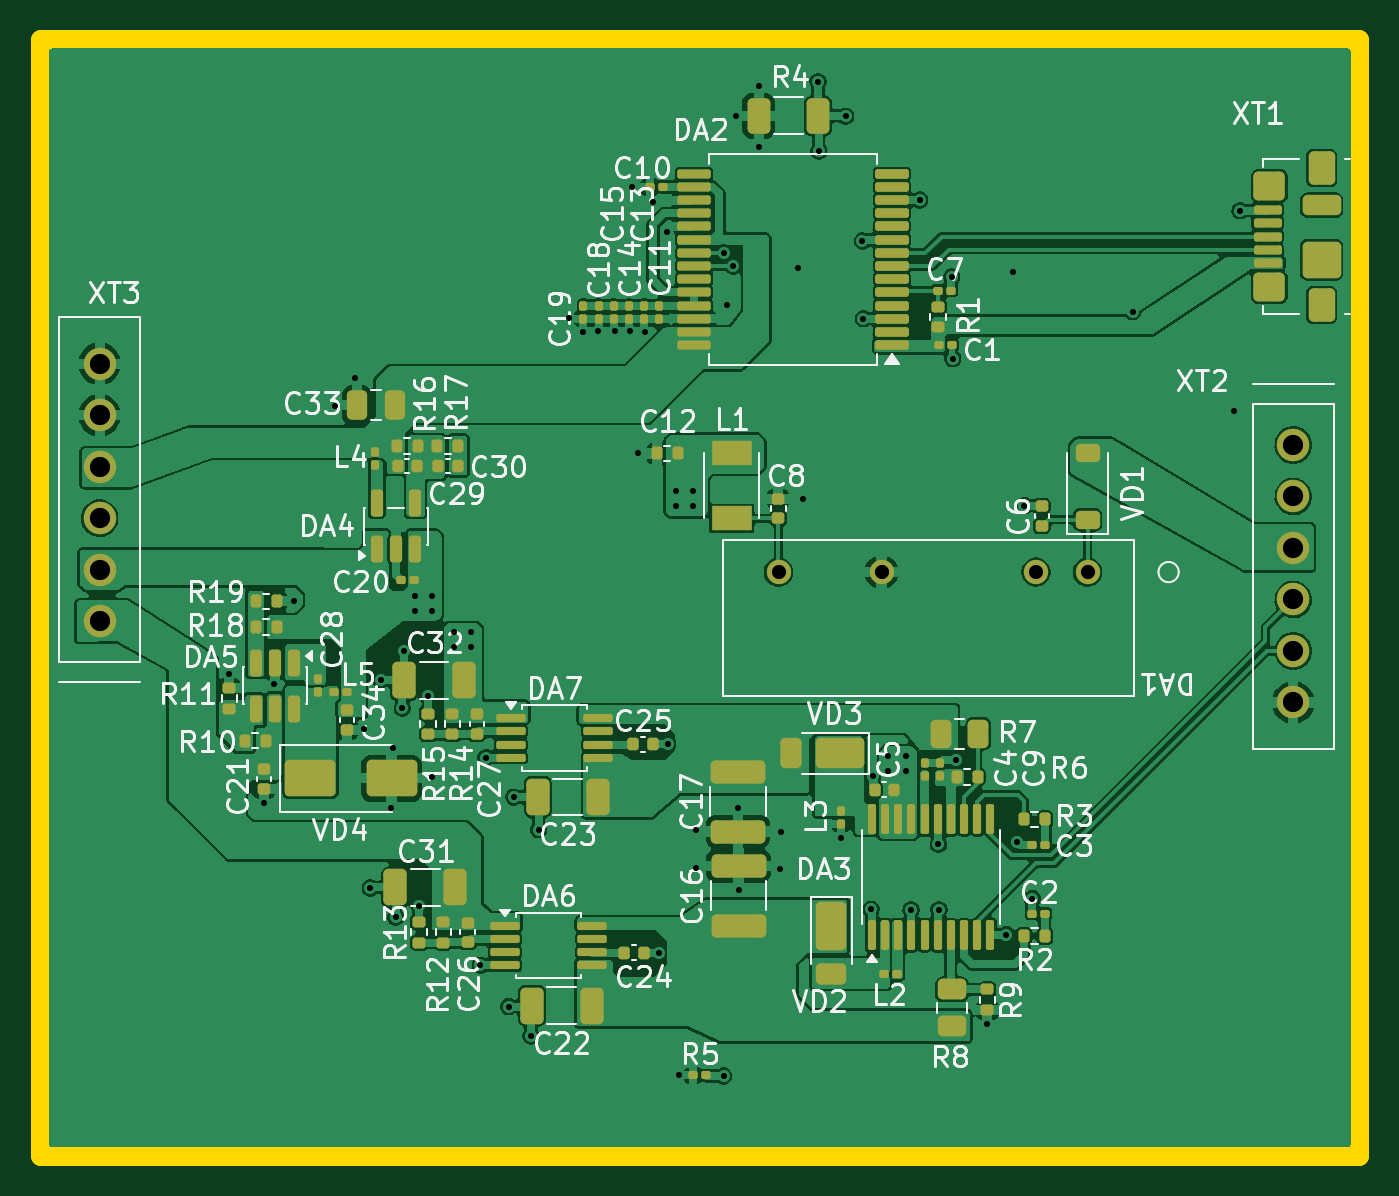
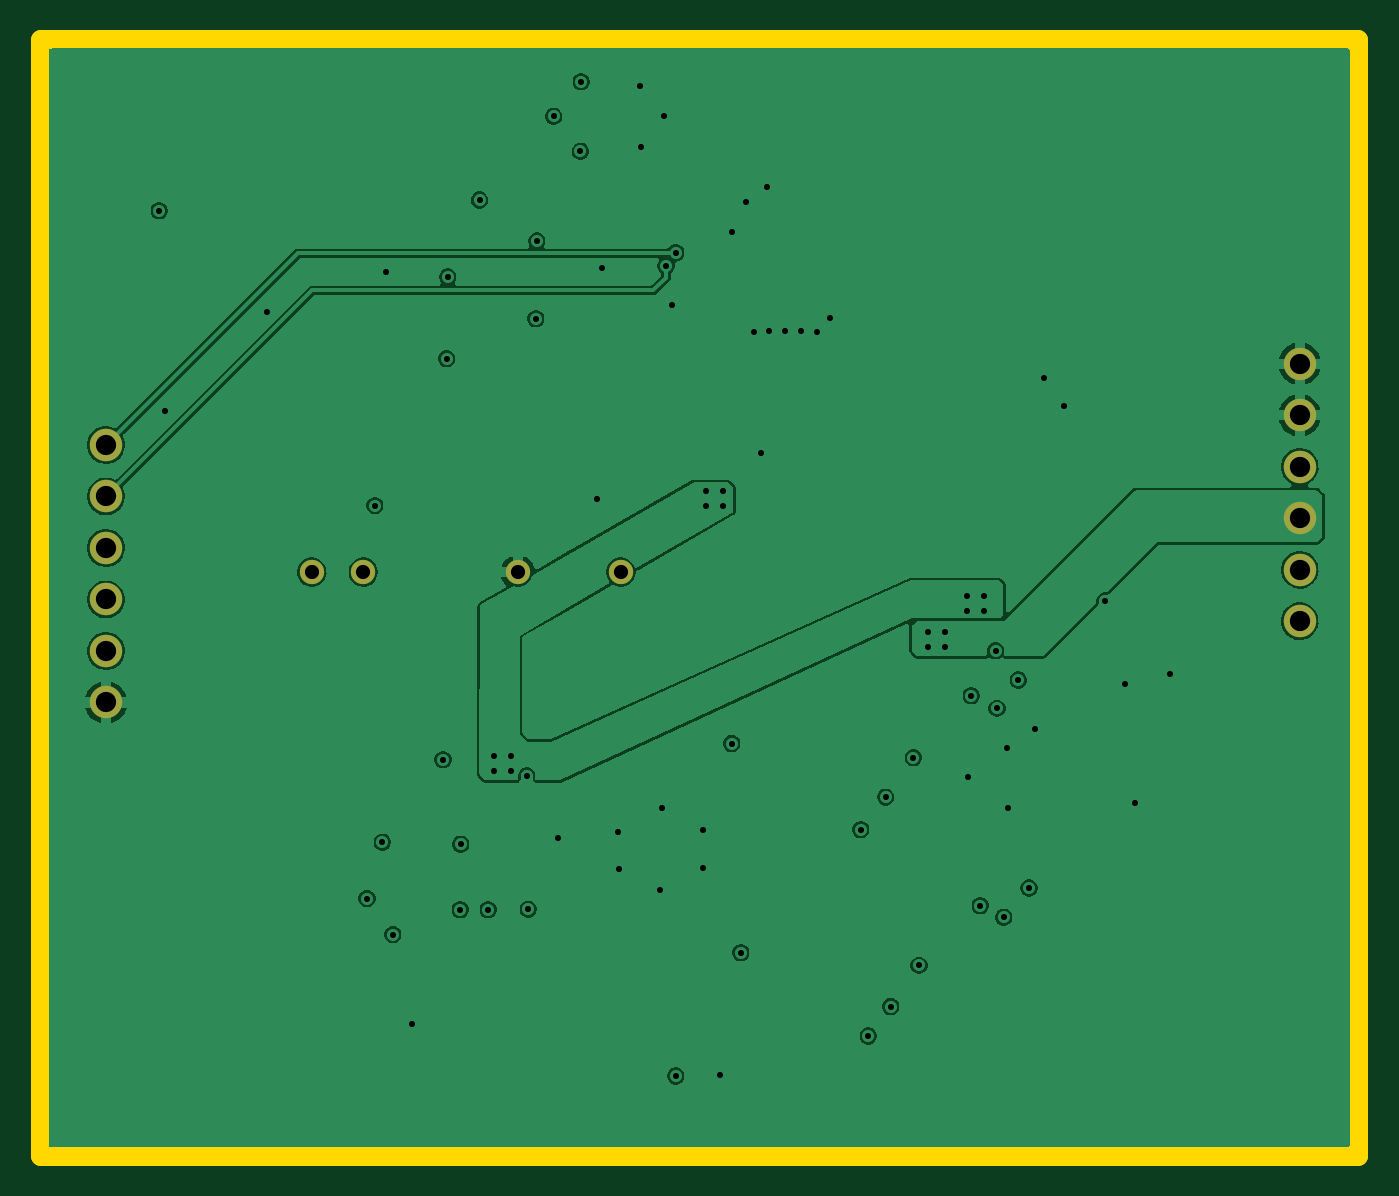
Circuit board: 10 layer files. Board 65.0 x 55.0 mm.
- bottom_copper: Project_sapr-B_Cu.gbl (88601 bytes)
- bottom_mask: Project_sapr-B_Mask.gbs (948 bytes)
- paste: Project_sapr-B_Paste.gbp (457 bytes)
- bottom_silk: Project_sapr-B_Silkscreen.gbo (458 bytes)
- outline: Project_sapr-Edge_Cuts.gm1 (607 bytes)
- top_copper: Project_sapr-F_Cu.gtl (267095 bytes)
- top_mask: Project_sapr-F_Mask.gts (11946 bytes)
- paste: Project_sapr-F_Paste.gtp (11450 bytes)
- top_silk: Project_sapr-F_Silkscreen.gto (108103 bytes)
- drill: Project_sapr.drl (1987 bytes)

=== bottom_copper: Project_sapr-B_Cu.gbl (88601 bytes, source omitted) ===
=== bottom_mask: Project_sapr-B_Mask.gbs ===
%TF.GenerationSoftware,KiCad,Pcbnew,10.0.6*%
%TF.CreationDate,2026-10-28T18:02:15+03:00*%
%TF.ProjectId,Project_sapr,50726f6a-6563-4745-9f73-6170722e6b69,rev?*%
%TF.SameCoordinates,Original*%
%TF.FileFunction,Soldermask,Bot*%
%TF.FilePolarity,Negative*%
%FSLAX46Y46*%
G04 Gerber Fmt 4.6, Leading zero omitted, Abs format (unit mm)*
G04 Created by KiCad (PCBNEW 10.0.6) date 2026-10-28 18:02:15*
%MOMM*%
%LPD*%
G01*
G04 APERTURE LIST*
%ADD10C,1.200000*%
%ADD11C,1.600000*%
G04 APERTURE END LIST*
D10*
%TO.C,DA1*%
X83100000Y-43600000D03*
X80560000Y-43600000D03*
X72940000Y-43600000D03*
X67860000Y-43600000D03*
%TD*%
D11*
%TO.C,XT2*%
X93250000Y-37330000D03*
X93250000Y-39870000D03*
X93250000Y-42410000D03*
X93250000Y-44950000D03*
X93250000Y-47490000D03*
X93250000Y-50030000D03*
%TD*%
%TO.C,XT3*%
X34375000Y-46023999D03*
X34375000Y-43483999D03*
X34375000Y-40943999D03*
X34375000Y-38403999D03*
X34375000Y-35863999D03*
X34375000Y-33323999D03*
%TD*%
M02*

=== paste: Project_sapr-B_Paste.gbp ===
%TF.GenerationSoftware,KiCad,Pcbnew,10.0.6*%
%TF.CreationDate,2026-10-28T18:02:14+03:00*%
%TF.ProjectId,Project_sapr,50726f6a-6563-4745-9f73-6170722e6b69,rev?*%
%TF.SameCoordinates,Original*%
%TF.FileFunction,Paste,Bot*%
%TF.FilePolarity,Positive*%
%FSLAX46Y46*%
G04 Gerber Fmt 4.6, Leading zero omitted, Abs format (unit mm)*
G04 Created by KiCad (PCBNEW 10.0.6) date 2026-10-28 18:02:14*
%MOMM*%
%LPD*%
G01*
G04 APERTURE LIST*
G04 APERTURE END LIST*
M02*

=== bottom_silk: Project_sapr-B_Silkscreen.gbo ===
%TF.GenerationSoftware,KiCad,Pcbnew,10.0.6*%
%TF.CreationDate,2026-10-28T18:02:15+03:00*%
%TF.ProjectId,Project_sapr,50726f6a-6563-4745-9f73-6170722e6b69,rev?*%
%TF.SameCoordinates,Original*%
%TF.FileFunction,Legend,Bot*%
%TF.FilePolarity,Positive*%
%FSLAX46Y46*%
G04 Gerber Fmt 4.6, Leading zero omitted, Abs format (unit mm)*
G04 Created by KiCad (PCBNEW 10.0.6) date 2026-10-28 18:02:15*
%MOMM*%
%LPD*%
G01*
G04 APERTURE LIST*
G04 APERTURE END LIST*
M02*

=== outline: Project_sapr-Edge_Cuts.gm1 ===
%TF.GenerationSoftware,KiCad,Pcbnew,10.0.6*%
%TF.CreationDate,2026-10-28T18:02:15+03:00*%
%TF.ProjectId,Project_sapr,50726f6a-6563-4745-9f73-6170722e6b69,rev?*%
%TF.SameCoordinates,Original*%
%TF.FileFunction,Profile,NP*%
%FSLAX46Y46*%
G04 Gerber Fmt 4.6, Leading zero omitted, Abs format (unit mm)*
G04 Created by KiCad (PCBNEW 10.0.6) date 2026-10-28 18:02:15*
%MOMM*%
%LPD*%
G01*
G04 APERTURE LIST*
%TA.AperFunction,Profile*%
%ADD10C,1.000000*%
%TD*%
G04 APERTURE END LIST*
D10*
X31475000Y-17375000D02*
X96475000Y-17375000D01*
X96475000Y-72375000D01*
X31475000Y-72375000D01*
X31475000Y-17375000D01*
M02*

=== top_copper: Project_sapr-F_Cu.gtl (267095 bytes, source omitted) ===
=== top_mask: Project_sapr-F_Mask.gts (11946 bytes, source omitted) ===
=== paste: Project_sapr-F_Paste.gtp (11450 bytes, source omitted) ===
=== top_silk: Project_sapr-F_Silkscreen.gto (108103 bytes, source omitted) ===
=== drill: Project_sapr.drl ===
M48
; DRILL file KiCad 10.0.6 date 2026-10-28T18:02:16
; FORMAT={-:-/ absolute / metric / decimal}
; #@! TF.CreationDate,2026-10-28T18:02:16+03:00
; #@! TF.GenerationSoftware,Kicad,Pcbnew,10.0.6
; #@! TF.FileFunction,MixedPlating,1,4
FMAT,2
METRIC
; #@! TA.AperFunction,Plated,PTH,ViaDrill
T1C0.300
; #@! TA.AperFunction,Plated,PTH,ComponentDrill
T2C0.700
; #@! TA.AperFunction,Plated,PTH,ComponentDrill
T3C1.000
%
G90
G05
T1
X40.775Y-48.65
X42.475Y-54.975
X43.0Y-49.125
X43.975Y-45.025
X46.0Y-35.425
X46.975Y-34.05
X47.425Y-51.35
X47.725Y-59.175
X48.25Y-48.925
X48.75Y-55.225
X48.825Y-52.3
X48.975Y-60.625
X49.3Y-50.325
X49.375Y-47.475
X49.925Y-44.8
X49.925Y-45.525
X50.125Y-60.05
X50.575Y-49.7
X50.75Y-53.7
X50.775Y-44.8
X50.775Y-45.525
X51.85Y-46.575
X51.85Y-47.3
X52.7Y-46.575
X52.7Y-47.3
X53.15Y-63.0
X53.425Y-52.75
X54.55Y-65.025
X54.8Y-54.7
X55.65Y-66.475
X56.025Y-56.3
X57.525Y-31.075
X58.2Y-31.75
X58.975Y-31.725
X59.775Y-31.725
X60.525Y-31.725
X60.65Y-24.6
X60.95Y-37.725
X61.3Y-31.75
X61.675Y-25.35
X61.945Y-62.367
X62.375Y-26.825
X62.39Y-52.055
X62.8Y-39.6
X62.8Y-40.325
X62.975Y-68.425
X63.65Y-39.6
X63.65Y-40.325
X63.8Y-56.325
X63.8Y-58.2
X65.15Y-27.85
X65.15Y-68.45
X65.325Y-30.45
X65.625Y-28.5
X65.75Y-21.1
X65.85Y-55.225
X65.9Y-59.3
X66.875Y-22.65
X66.9Y-19.625
X67.925Y-58.225
X68.0Y-56.4
X68.8Y-28.625
X69.05Y-39.975
X69.812Y-19.412
X69.85Y-22.85
X70.95Y-56.7
X71.175Y-21.125
X72.0Y-27.275
X72.05Y-31.1
X72.425Y-60.225
X72.5Y-53.65
X73.275Y-52.675
X73.275Y-53.4
X74.125Y-52.675
X74.125Y-53.4
X74.4Y-60.25
X74.825Y-25.25
X75.75Y-57.025
X75.775Y-60.25
X76.4Y-29.05
X76.45Y-33.075
X76.625Y-52.85
X78.15Y-65.9
X79.1Y-61.475
X79.425Y-28.775
X79.625Y-56.925
X79.987Y-40.32
X80.375Y-59.7
X85.325Y-30.75
X90.35Y-35.675
X90.625Y-25.775
T2
X67.86Y-43.6
X72.94Y-43.6
X80.56Y-43.6
X83.1Y-43.6
T3
X34.375Y-33.324
X34.375Y-35.864
X34.375Y-38.404
X34.375Y-40.944
X34.375Y-43.484
X34.375Y-46.024
X93.25Y-37.33
X93.25Y-39.87
X93.25Y-42.41
X93.25Y-44.95
X93.25Y-47.49
X93.25Y-50.03
M30
